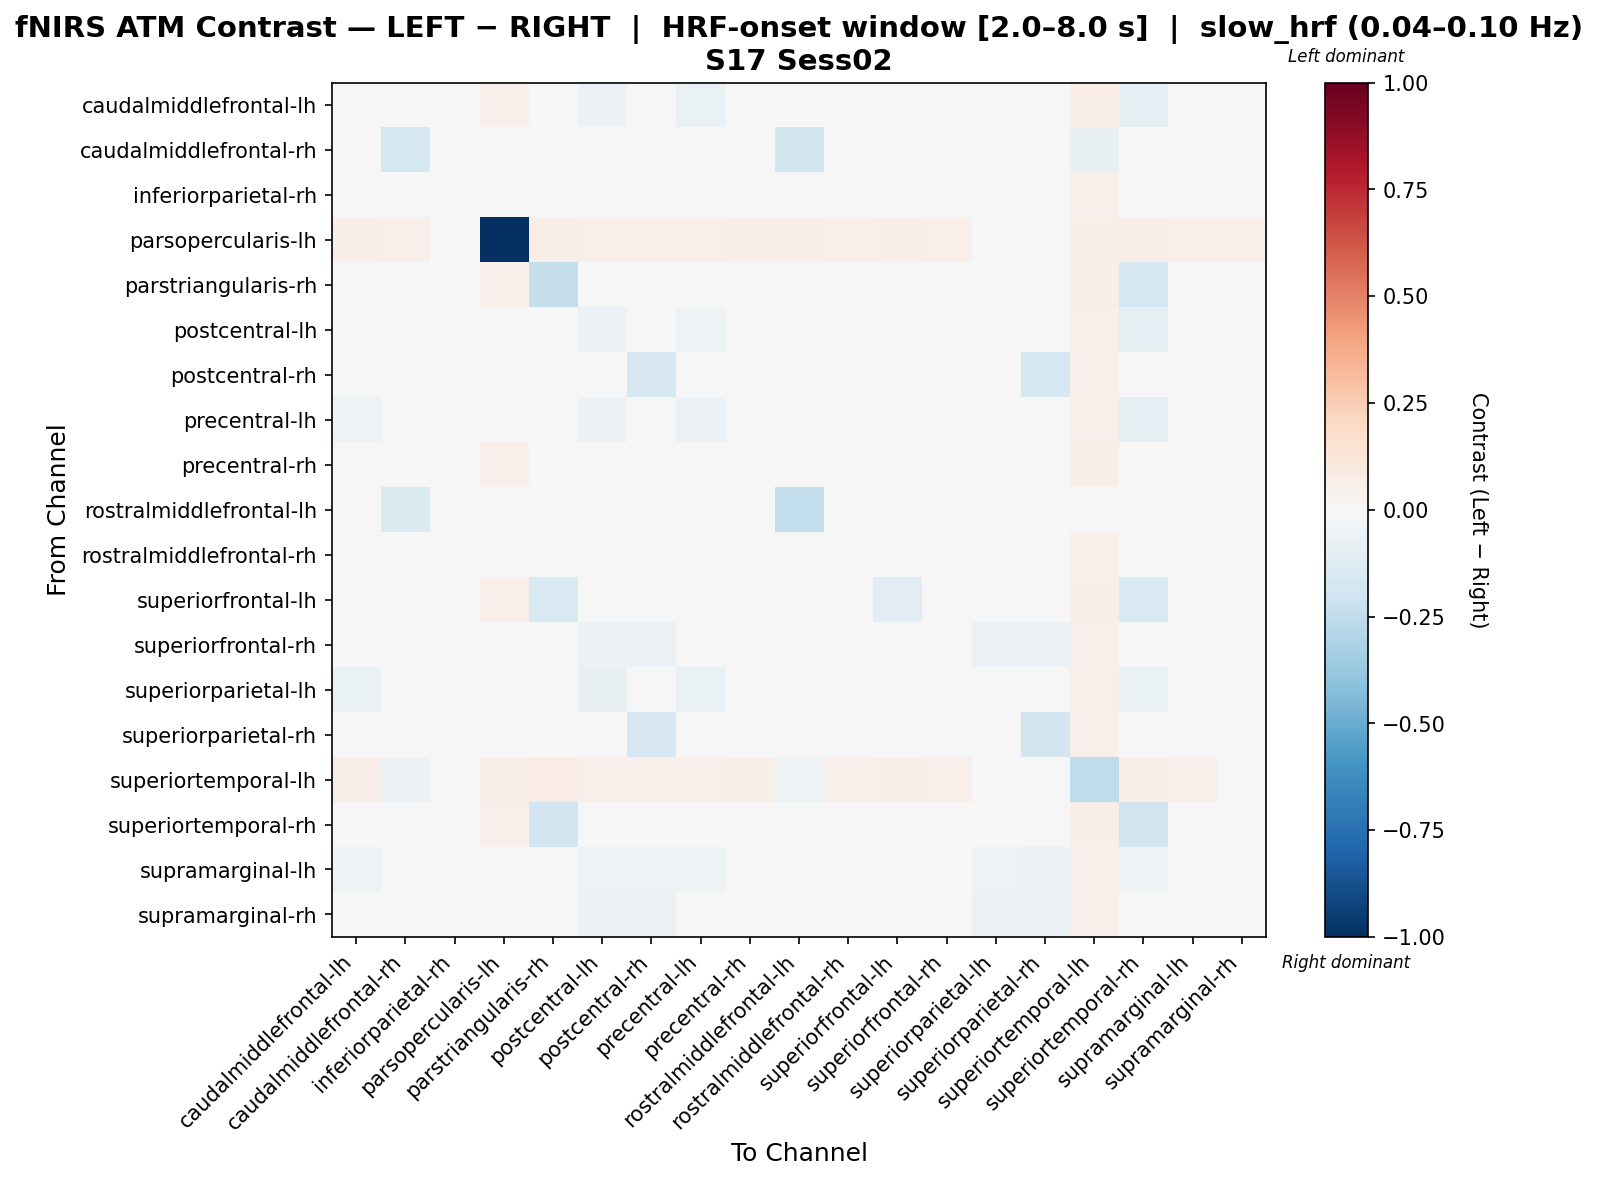

Values plotted in this chart, from the file beside it:
, caudalmiddlefrontal-lh, caudalmiddlefrontal-rh, inferiorparietal-rh, parsopercularis-lh, parstriangularis-rh, postcentral-lh, postcentral-rh, precentral-lh, precentral-rh, rostralmiddlefrontal-lh, rostralmiddlefrontal-rh, superiorfrontal-lh, superiorfrontal-rh, superiorparietal-lh, superiorparietal-rh, superiortemporal-lh, superiortemporal-rh, supramarginal-lh, supramarginal-rh
caudalmiddlefrontal-lh, -0.04677, 0.022, 0.01825, 0.05454, -0.00746, -0.06197, -0.02392, -0.06292, 0.02794, 0.03056, 0.02555, 0.03823, 0.01924, -0.02351, -0.02508, 0.06503, -0.08915, 0.02231, 0.01713
caudalmiddlefrontal-rh, 0.03394, -0.1727, 0.0153, 0.04554, 0.03522, 0.01867, 0.01827, 0.02971, 0.03561, -0.1856, 0.02893, 0.03658, 0.02223, 0.01473, 0.01356, -0.07605, 0.03467, 0.03507, 0.01638
inferiorparietal-rh, 0.03299, 0.01963, 0.009371, 0.04685, 0.03413, 0.01849, 0.02151, 0.02873, 0.03413, 0.02486, 0.02833, 0.03606, 0.02156, 0.01599, 0.01707, 0.05417, 0.03413, 0.03509, 0.02146
parsopercularis-lh, 0.06568, 0.0513, 0.04861, -1.0, 0.06658, 0.0513, 0.0513, 0.0513, 0.05939, 0.0558, 0.0513, 0.06478, 0.0513, 0.04879, 0.04771, 0.06658, 0.06658, 0.0513, 0.0504
parstriangularis-rh, 0.03489, 0.02244, 0.01884, 0.05426, -0.2358, 0.01982, 0.0162, 0.01762, 0.02717, 0.03035, 0.02704, -0.01304, 0.0186, 0.01719, 0.01674, 0.06562, -0.1774, 0.02101, 0.01838
postcentral-lh, -0.04891, 0.02046, 0.01471, 0.04471, -0.008349, -0.06159, -0.02298, -0.05286, 0.03425, 0.02701, 0.02789, 0.03774, 0.02101, -0.02385, -0.02626, 0.05326, -0.0891, 0.0362, 0.01665
postcentral-rh, -0.001731, 0.02065, 0.01908, 0.04505, 0.03145, -0.01478, -0.17, -0.006766, 0.03293, 0.02586, 0.02865, 0.03665, 0.0212, -0.0009166, -0.1729, 0.05302, -0.002488, 0.03572, 0.01928
precentral-lh, -0.05284, 0.02558, 0.02144, 0.04507, -0.01484, -0.05799, -0.02069, -0.05829, 0.02885, 0.03009, 0.02955, 0.03282, 0.02301, -0.01984, -0.02172, 0.05347, -0.09653, 0.03118, 0.02167
precentral-rh, 0.03082, 0.02422, 0.02041, 0.0509, 0.02862, 0.02258, 0.01836, 0.02055, 0.02985, 0.03296, 0.02885, 0.03529, 0.02149, 0.01986, 0.01821, 0.05901, 0.02862, 0.02394, 0.01999
rostralmiddlefrontal-lh, 0.03818, -0.1427, 0.01288, 0.0479, 0.0373, 0.01769, 0.01715, 0.02827, 0.03872, -0.2486, 0.02298, 0.03838, 0.01967, 0.01485, 0.01309, -0.04327, 0.03784, 0.03344, 0.01627
rostralmiddlefrontal-rh, 0.03387, 0.02275, 0.01524, 0.046, 0.0345, 0.01975, 0.01975, 0.02858, 0.03547, 0.02295, 0.02465, 0.0345, 0.02232, 0.01674, 0.01534, 0.05435, 0.0345, 0.03397, 0.01931
superiorfrontal-lh, 0.03568, 0.02109, 0.01766, 0.0535, -0.1562, 0.02083, 0.01901, 0.01981, 0.02933, 0.02983, 0.02599, -0.117, 0.01958, 0.01822, 0.01668, 0.06304, -0.1562, 0.01958, 0.01953
superiorfrontal-rh, -0.0444, 0.023, 0.01722, 0.04446, 0.03172, -0.05574, -0.05859, -0.04863, 0.03356, 0.02682, 0.02834, 0.03643, 0.02167, -0.05866, -0.05996, 0.0528, -0.04372, 0.03494, 0.01875
superiorparietal-lh, -0.06367, 0.01931, 0.01486, 0.04633, 0.03234, -0.07612, -0.03061, -0.06808, 0.0339, 0.02682, 0.02755, 0.03736, 0.02085, -0.03003, -0.03351, 0.05377, -0.06329, 0.03581, 0.01643
superiorparietal-rh, 0.0002141, 0.01946, 0.01747, 0.04488, 0.03222, -0.01198, -0.1677, -0.002919, 0.03381, 0.02569, 0.0275, 0.03664, 0.02097, 0.001292, -0.1864, 0.05209, 0.002365, 0.0357, 0.01867
superiortemporal-lh, 0.06686, -0.05553, 0.04643, 0.05679, 0.07072, 0.05054, 0.05054, 0.05246, 0.06159, -0.0503, 0.053, 0.06657, 0.05246, 0.04726, 0.04668, -0.2522, 0.06852, 0.05246, 0.04971
superiortemporal-rh, 0.02515, 0.02241, 0.01941, 0.05319, -0.1929, 0.011, 0.01673, 0.00768, 0.02696, 0.03079, 0.02703, -0.01189, 0.01858, 0.0183, 0.01734, 0.06448, -0.1936, 0.02099, 0.01839
supramarginal-lh, -0.05072, 0.02691, 0.02259, 0.04492, 0.02524, -0.05133, -0.05314, -0.05072, 0.02672, 0.03159, 0.03159, 0.02886, 0.02524, -0.05429, -0.05617, 0.05327, -0.05059, 0.02651, 0.02355
supramarginal-rh, -0.04407, 0.02017, 0.01822, 0.04554, 0.03296, -0.05727, -0.05633, -0.04919, 0.03296, 0.02529, 0.02919, 0.03674, 0.02165, -0.06122, -0.05965, 0.05339, -0.0434, 0.03525, 0.01974
